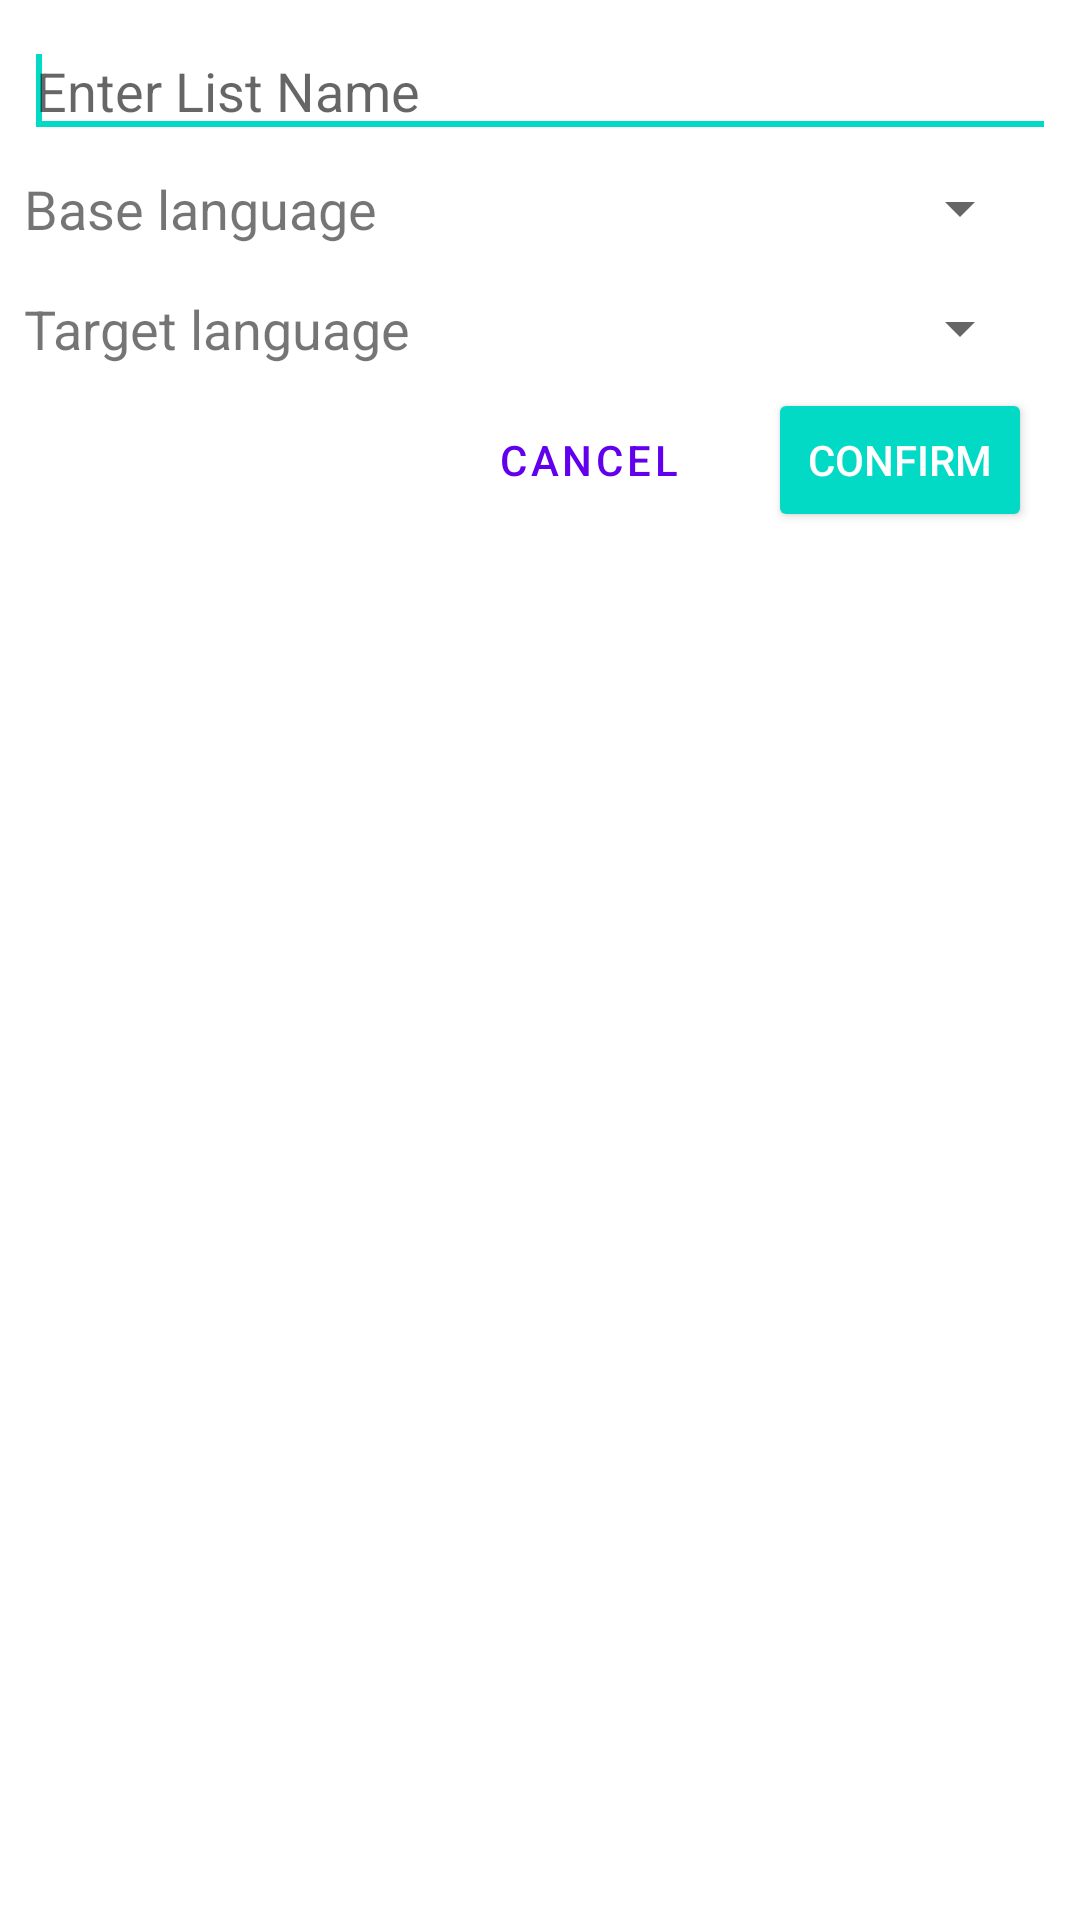

Layout XML and referenced resources for this Android screen:
<!-- AndroidManifest.xml: application theme AppTheme -->
<!-- res/layout/add_new_list_dialog.xml -->
<?xml version="1.0" encoding="utf-8"?>
<LinearLayout xmlns:android="http://schemas.android.com/apk/res/android"
    xmlns:app="http://schemas.android.com/apk/res-auto"
    xmlns:tools="http://schemas.android.com/tools"
    android:id="@+id/RelativeLayout1"
    android:layout_width="match_parent"
    android:layout_height="wrap_content"
    android:layout_margin="5dp"
    android:orientation="vertical"
    android:padding="8dp">

    <EditText
        android:id="@+id/editText1"
        android:layout_width="match_parent"
        android:layout_height="wrap_content"
        android:ems="10"
        android:hint="@string/listname"
        android:inputType="text">

        <requestFocus />
    </EditText>

    <androidx.constraintlayout.widget.ConstraintLayout
        android:layout_width="match_parent"
        android:layout_height="match_parent">

        <TextView
            android:id="@+id/textView1"
            android:layout_width="wrap_content"
            android:layout_height="wrap_content"
            android:layout_marginTop="8dp"
            android:paddingEnd="8dp"
            android:text="@string/base_lng"
            android:textSize="18sp"
            app:layout_constraintEnd_toStartOf="@+id/baseLangSpinner"
            app:layout_constraintHorizontal_bias="0.5"
            app:layout_constraintStart_toStartOf="parent"
            app:layout_constraintTop_toTopOf="parent" />

        <Spinner
            android:id="@+id/baseLangSpinner"
            android:layout_width="0dp"
            android:layout_height="wrap_content"
            android:layout_marginStart="32dp"
            android:layout_marginTop="8dp"
            android:layout_marginEnd="8dp"
            android:prompt="@string/base_lng"
            app:layout_constraintEnd_toEndOf="parent"
            app:layout_constraintHorizontal_bias="0.5"
            app:layout_constraintStart_toEndOf="@+id/textView1"
            app:layout_constraintTop_toTopOf="parent" />

        

        <TextView
            android:id="@+id/textView2"
            android:layout_width="wrap_content"
            android:layout_height="wrap_content"
            android:layout_marginTop="48dp"
            android:paddingEnd="8dp"
            android:text="@string/target_lng"
            android:textSize="18sp"
            app:layout_constraintEnd_toStartOf="@+id/targetLangSpinner"
            app:layout_constraintHorizontal_bias="0.0"
            app:layout_constraintStart_toStartOf="parent"
            app:layout_constraintTop_toTopOf="parent" />

        <Spinner
            android:id="@+id/targetLangSpinner"
            android:layout_width="0dp"
            android:layout_height="wrap_content"
            android:layout_marginStart="32dp"
            android:layout_marginTop="48dp"
            android:layout_marginEnd="8dp"
            android:prompt="@string/target_lng"
            app:layout_constraintEnd_toEndOf="parent"
            app:layout_constraintHorizontal_bias="0.5"
            app:layout_constraintStart_toEndOf="@+id/textView1"
            app:layout_constraintTop_toTopOf="parent" />

        <Button
            android:id="@+id/cancel_button"
            style="@style/Widget.MaterialComponents.Button.TextButton"
            android:layout_width="wrap_content"
            android:layout_height="wrap_content"
            android:layout_marginTop="8dp"
            android:layout_marginEnd="16dp"
            android:text="@string/cancel"
            app:layout_constraintEnd_toStartOf="@+id/confirm_button"
            app:layout_constraintTop_toBottomOf="@+id/targetLangSpinner" />

        <Button
            android:id="@+id/confirm_button"
            style="@style/Widget.AppCompat.Button.Colored"
            android:layout_width="wrap_content"
            android:layout_height="wrap_content"
            android:layout_marginTop="8dp"
            android:layout_marginEnd="8dp"
            android:text="@string/confirm"
            app:layout_constraintEnd_toEndOf="parent"
            app:layout_constraintTop_toBottomOf="@+id/targetLangSpinner" />
    </androidx.constraintlayout.widget.ConstraintLayout>

</LinearLayout>
<!-- resources referenced by this layout -->
<resources>
  <string name="base_lng">Base language</string>
  <string name="cancel">Cancel</string>
  <string name="confirm">Confirm</string>
  <string name="listname">Enter List Name</string>
  <string name="target_lng">Target language</string>
  <style name="AppTheme" parent="Theme.MaterialComponents.Light">
          <item name="android:forceDarkAllowed">true</item>
      </style>
</resources>
